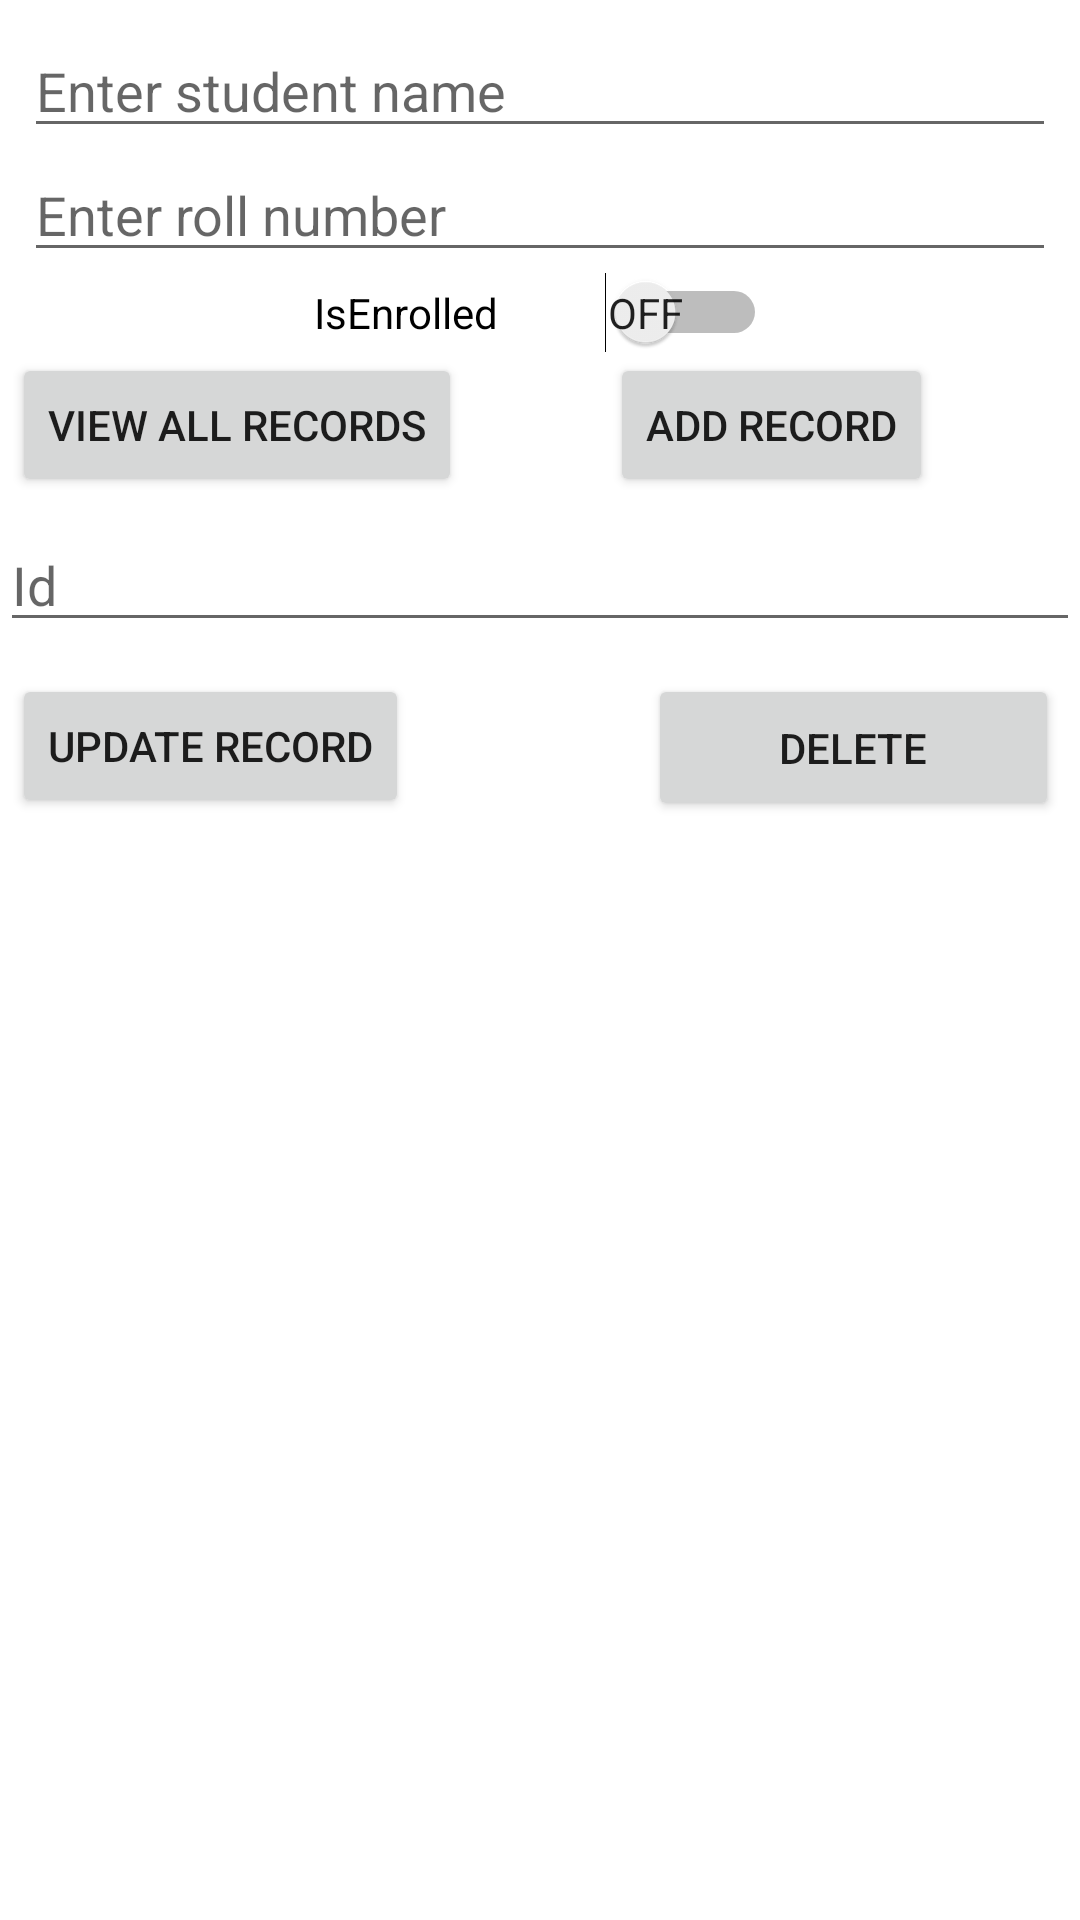

Write the Android layout XML for this screen, with the resource values it uses.
<!-- AndroidManifest.xml: application theme Theme.20220815DB -->
<!-- res/layout/activity_main.xml -->
<?xml version="1.0" encoding="utf-8"?>
<androidx.constraintlayout.widget.ConstraintLayout xmlns:android="http://schemas.android.com/apk/res/android"
    xmlns:app="http://schemas.android.com/apk/res-auto"
    xmlns:tools="http://schemas.android.com/tools"
    android:layout_width="match_parent"
    android:layout_height="match_parent"
    android:background="@color/white"
    tools:context=".MainActivity">


    <EditText
        android:id="@+id/idget"
        android:layout_width="match_parent"
        android:layout_height="wrap_content"
        android:layout_marginTop="55dp"
        android:hint="Id"
        android:inputType="text"
        app:layout_constraintEnd_toEndOf="parent"
        app:layout_constraintStart_toStartOf="parent"
        app:layout_constraintTop_toTopOf="@+id/buttonViewAll" />

    <EditText
        android:id="@+id/editTextName"
        android:layout_width="match_parent"
        android:layout_height="wrap_content"
        android:layout_marginStart="8dp"
        android:layout_marginTop="8dp"
        android:layout_marginEnd="8dp"
        android:hint="@string/StudentName"
        android:inputType="textPersonName"
        app:layout_constraintEnd_toEndOf="parent"
        app:layout_constraintStart_toStartOf="parent"
        app:layout_constraintTop_toTopOf="parent" />

    <EditText
        android:id="@+id/editTextRollNumber"
        android:layout_width="0dp"
        android:layout_height="wrap_content"
        android:layout_marginStart="8dp"
        android:layout_marginEnd="8dp"
        android:ems="10"
        android:hint="@string/RollNumber"
        android:inputType="number"
        app:layout_constraintEnd_toEndOf="parent"
        app:layout_constraintStart_toStartOf="parent"
        app:layout_constraintTop_toBottomOf="@+id/editTextName" />

    <Switch
        android:id="@+id/switchStudent"
        android:layout_width="151dp"
        android:layout_height="15dp"
        android:layout_marginStart="8dp"
        android:layout_marginEnd="8dp"
        android:showText="true"
        android:text="@string/IsEnrolled"
        android:visibility="visible"
        app:layout_constraintEnd_toEndOf="parent"
        app:layout_constraintStart_toStartOf="parent"
        app:layout_constraintTop_toBottomOf="@+id/editTextRollNumber" />

    <Button
        android:id="@+id/buttonViewAll"
        android:layout_width="wrap_content"
        android:layout_height="wrap_content"
        android:layout_marginStart="4dp"
        android:text="@string/ButtonViewAll"
        app:layout_constraintStart_toStartOf="parent"
        app:layout_constraintTop_toBottomOf="@+id/switchStudent" />

    <Button
        android:id="@+id/buttonAdd"
        android:layout_width="wrap_content"
        android:layout_height="wrap_content"
        android:layout_marginTop="27dp"
        android:text="@string/Add"
        app:layout_constraintEnd_toEndOf="parent"
        app:layout_constraintStart_toEndOf="@+id/buttonViewAll"
        app:layout_constraintTop_toTopOf="@+id/switchStudent" />

    <Button
        android:id="@+id/update"
        android:layout_width="wrap_content"
        android:layout_height="wrap_content"
        android:layout_marginStart="4dp"
        android:layout_marginTop="52dp"
        android:text="Update Record"
        app:layout_constraintStart_toStartOf="parent"
        app:layout_constraintTop_toTopOf="@+id/idget" />

    <Button
        android:id="@+id/delete"
        android:layout_width="137dp"
        android:layout_height="49dp"
        android:layout_marginStart="212dp"
        android:layout_marginTop="52dp"
        android:text="Delete"
        app:layout_constraintEnd_toEndOf="parent"
        app:layout_constraintHorizontal_bias="0.0"
        app:layout_constraintStart_toStartOf="@+id/update"
        app:layout_constraintTop_toTopOf="@+id/idget" />


</androidx.constraintlayout.widget.ConstraintLayout>
<!-- resources referenced by this layout -->
<resources>
  <color name="white">#FFFFFFFF</color>
  <string name="Add">Add Record</string>
  <string name="ButtonViewAll">View All Records</string>
  <string name="IsEnrolled">IsEnrolled</string>
  <string name="RollNumber">Enter roll number</string>
  <string name="StudentName">Enter student name</string>
  <style name="Theme.20220815DB" parent="Theme.MaterialComponents.DayNight.DarkActionBar">
          
          <item name="colorPrimary">@color/black</item>
          <item name="colorPrimaryVariant">@color/black</item>
          <item name="colorOnPrimary">@color/white</item>
          
          <item name="colorSecondary">@color/teal_200</item>
          <item name="colorSecondaryVariant">@color/teal_700</item>
          <item name="colorOnSecondary">@color/black</item>
          
          <item name="android:statusBarColor" tools:targetApi="l">?attr/colorPrimaryVariant</item>
          
      </style>
  <color name="black">#FF000000</color>
  <color name="teal_200">#FF03DAC5</color>
  <color name="teal_700">#FF018786</color>
</resources>
